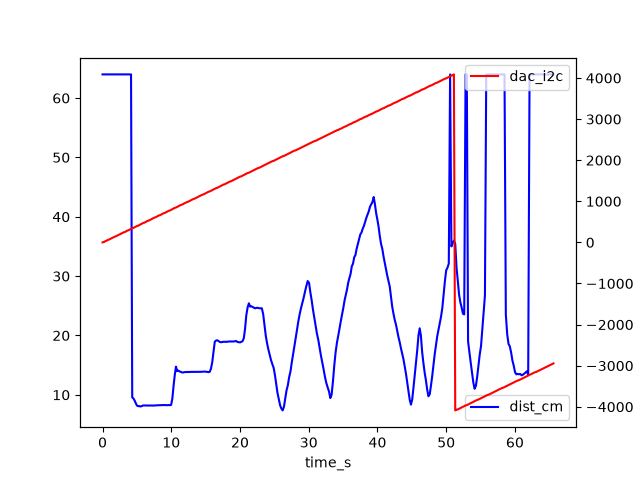

Source data for this figure (header and first rows):
time_s, dist_cm, dac_i2c
0.001, 63.98, 0
0.142, 63.98, 8
0.286, 63.98, 16
0.427, 63.98, 32
0.57, 63.98, 40
0.713, 63.98, 56
0.855, 63.98, 64
0.996, 63.98, 72
1.141, 63.98, 88
1.282, 63.98, 96
1.427, 63.98, 112
1.569, 63.98, 120
1.713, 63.98, 136
1.856, 63.98, 144
1.999, 63.98, 152
2.142, 63.98, 168
2.286, 63.98, 176
2.43, 63.98, 192
2.573, 63.98, 200
2.717, 63.98, 216
2.86, 63.98, 224
3.004, 63.98, 240
3.15, 63.98, 248
3.292, 63.98, 256
3.438, 63.98, 272
3.612, 63.98, 288
3.788, 63.98, 296
3.964, 63.98, 312
4.146, 63.98, 328
4.32, 9.562, 344
4.493, 9.391, 352
4.669, 9.031, 368
4.845, 8.562, 384
5.02, 8.172, 400
5.197, 8.094, 408
5.374, 8.094, 424
5.55, 8.031, 440
5.724, 8.125, 456
5.907, 8.203, 472
6.082, 8.219, 480
6.262, 8.188, 496
6.437, 8.203, 512
6.614, 8.188, 528
6.789, 8.188, 536
6.972, 8.203, 552
7.148, 8.188, 568
7.329, 8.188, 584
7.503, 8.203, 600
7.679, 8.203, 608
7.856, 8.234, 624
8.032, 8.234, 640
8.215, 8.25, 656
8.387, 8.25, 664
8.57, 8.266, 680
8.745, 8.266, 696
8.919, 8.281, 712
9.088, 8.266, 720
9.265, 8.266, 736
9.444, 8.25, 752
9.624, 8.281, 768
... 301 more rows
